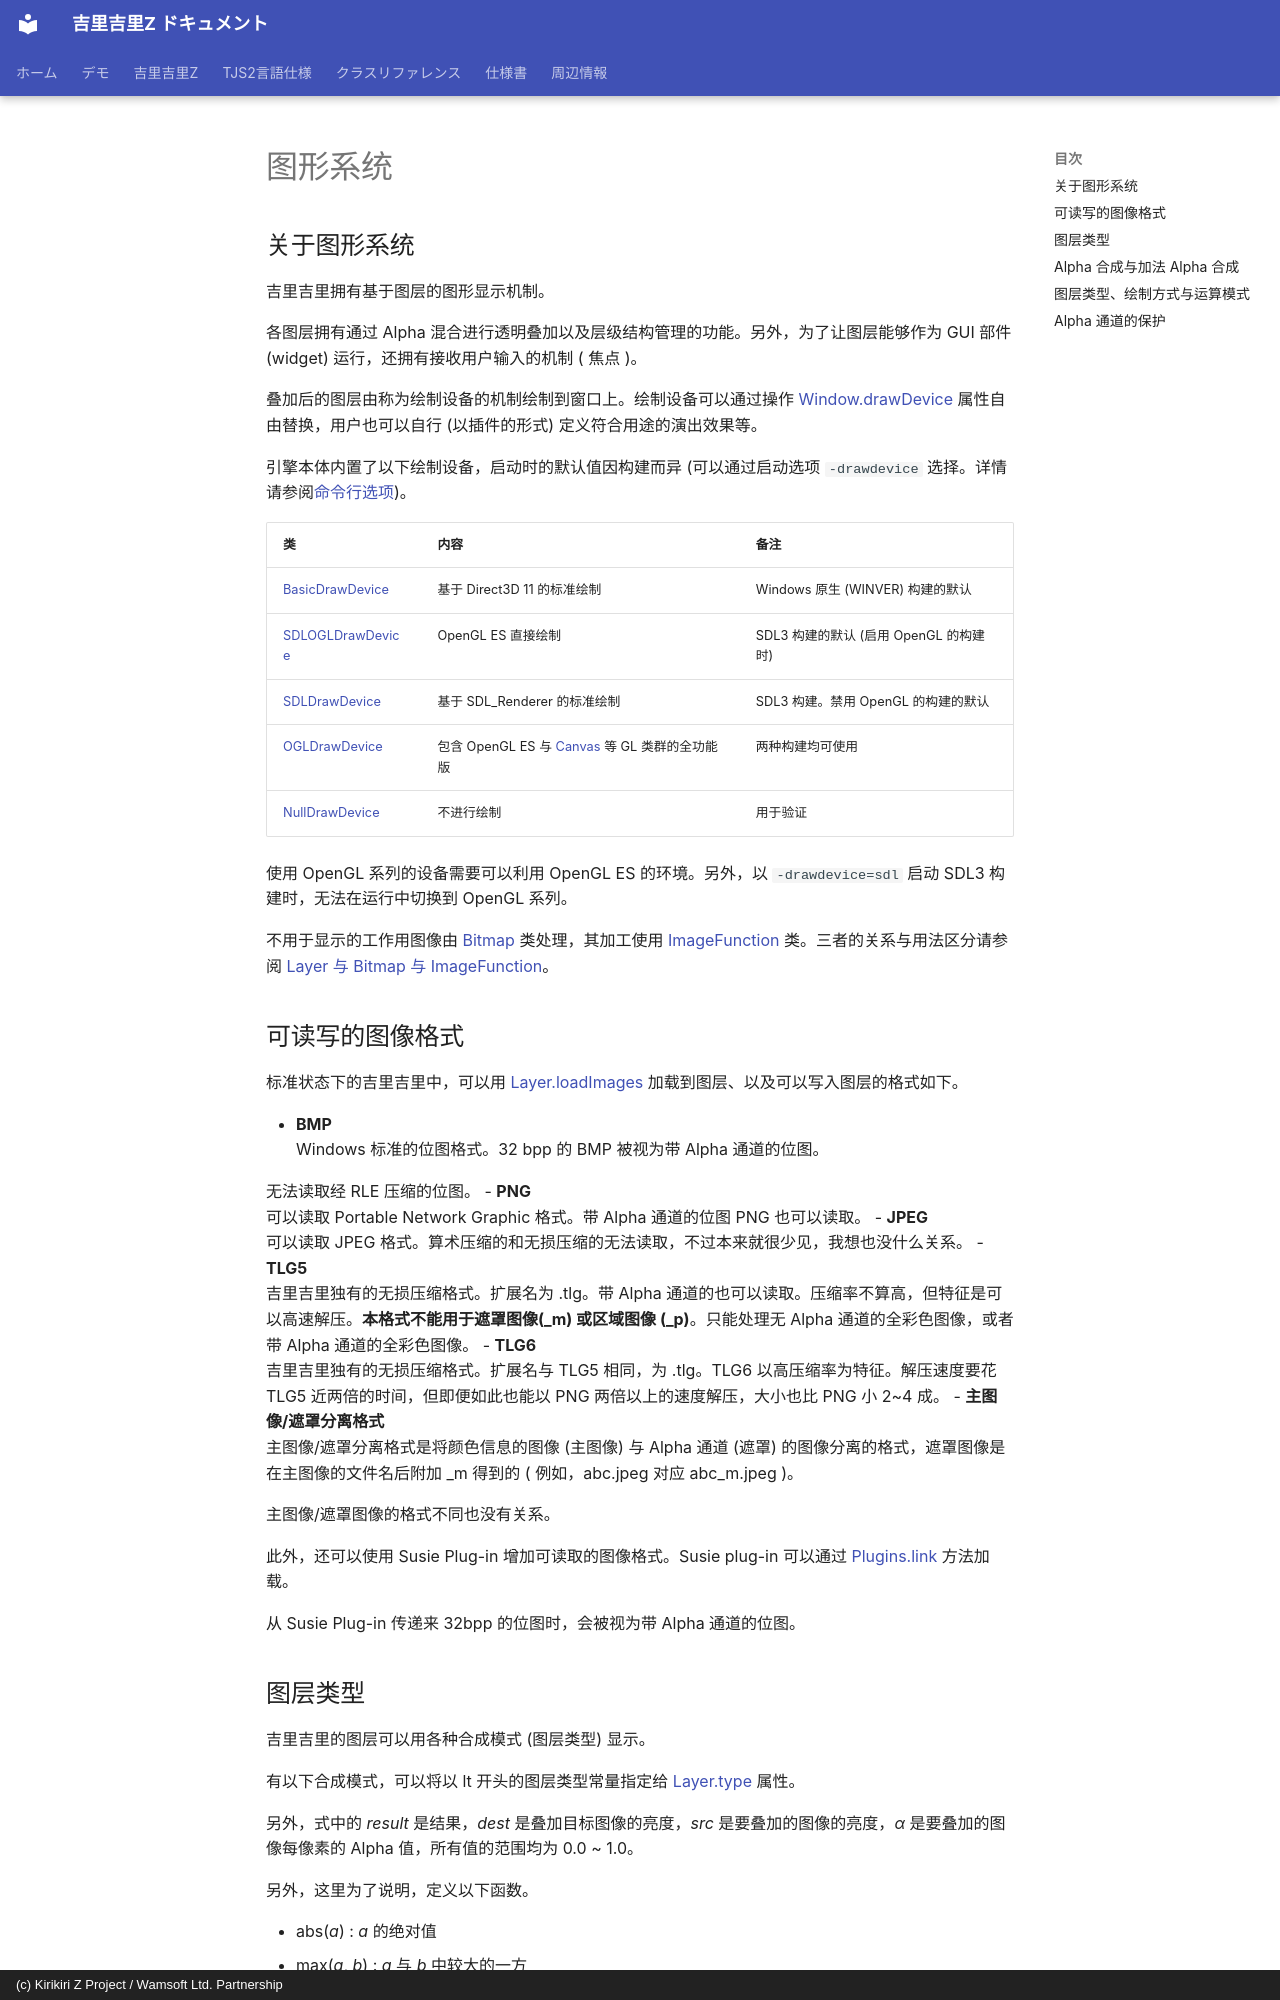

repository: AetherKiri/krkrz_dev · page: zh/guide/GraphicSystem/index.html · generator: mkdocs · copyright: (c) Kirikiri Z Project / Wamsoft Ltd. Partnership

# 图形系统

## 关于图形系统

吉里吉里拥有基于图层的图形显示机制。

各图层拥有通过 Alpha 混合进行透明叠加以及层级结构管理的功能。另外，为了让图层能够作为 GUI 部件 (widget) 运行，还拥有接收用户输入的机制 ( 焦点 )。



叠加后的图层由称为绘制设备的机制绘制到窗口上。绘制设备可以通过操作 [Window.drawDevice](../reference/Window.md#drawdevice) 属性自由替换，用户也可以自行 (以插件的形式) 定义符合用途的演出效果等。

引擎本体内置了以下绘制设备，启动时的默认值因构建而异 (可以通过启动选项 `-drawdevice` 选择。详情请参阅[命令行选项](CommandLine.md))。

| 类 | 内容 | 备注 |
|---|---|---|
| [BasicDrawDevice](../reference/Window.BasicDrawDevice.md) | 基于 Direct3D 11 的标准绘制 | Windows 原生 (WINVER) 构建的默认 |
| [SDLOGLDrawDevice](../reference/SDLOGLDrawDevice.md) | OpenGL ES 直接绘制 | SDL3 构建的默认 (启用 OpenGL 的构建时) |
| [SDLDrawDevice](../reference/SDLDrawDevice.md) | 基于 SDL_Renderer 的标准绘制 | SDL3 构建。禁用 OpenGL 的构建的默认 |
| [OGLDrawDevice](../reference/OGLDrawDevice.md) | 包含 OpenGL ES 与 [Canvas](../reference/Canvas.md) 等 GL 类群的全功能版 | 两种构建均可使用 |
| [NullDrawDevice](../reference/NullDrawDevice.md) | 不进行绘制 | 用于验证 |

使用 OpenGL 系列的设备需要可以利用 OpenGL ES 的环境。另外，以 `-drawdevice=sdl` 启动 SDL3 构建时，无法在运行中切换到 OpenGL 系列。

不用于显示的工作用图像由 [Bitmap](../reference/Bitmap.md) 类处理，其加工使用 [ImageFunction](../reference/ImageFunction.md) 类。三者的关系与用法区分请参阅 [Layer 与 Bitmap 与 ImageFunction](LayerAndBitmap.md)。

## 可读写的图像格式

标准状态下的吉里吉里中，可以用 [Layer.loadImages](../reference/Layer.md#loadimages) 加载到图层、以及可以写入图层的格式如下。

- **BMP**  
  Windows 标准的位图格式。32 bpp 的 BMP 被视为带 Alpha 通道的位图。
  
  无法读取经 RLE 压缩的位图。
- **PNG**  
  可以读取 Portable Network Graphic 格式。带 Alpha 通道的位图 PNG 也可以读取。
- **JPEG**  
  可以读取 JPEG 格式。算术压缩的和无损压缩的无法读取，不过本来就很少见，我想也没什么关系。
- **TLG5**  
  吉里吉里独有的无损压缩格式。扩展名为 .tlg。带 Alpha 通道的也可以读取。压缩率不算高，但特征是可以高速解压。**本格式不能用于遮罩图像(_m) 或区域图像 (_p)**。只能处理无 Alpha 通道的全彩色图像，或者带 Alpha 通道的全彩色图像。
- **TLG6**  
  吉里吉里独有的无损压缩格式。扩展名与 TLG5 相同，为 .tlg。TLG6 以高压缩率为特征。解压速度要花 TLG5 近两倍的时间，但即便如此也能以 PNG 两倍以上的速度解压，大小也比 PNG 小 2~4 成。
- **主图像/遮罩分离格式**  
  主图像/遮罩分离格式是将颜色信息的图像 (主图像) 与 Alpha 通道 (遮罩) 的图像分离的格式，遮罩图像是在主图像的文件名后附加 _m 得到的 ( 例如，abc.jpeg 对应 abc_m.jpeg )。
  
  主图像/遮罩图像的格式不同也没有关系。

此外，还可以使用 Susie Plug-in 增加可读取的图像格式。Susie plug-in 可以通过 [Plugins.link](../reference/Plugins.md#link) 方法加载。

从 Susie Plug-in 传递来 32bpp 的位图时，会被视为带 Alpha 通道的位图。
